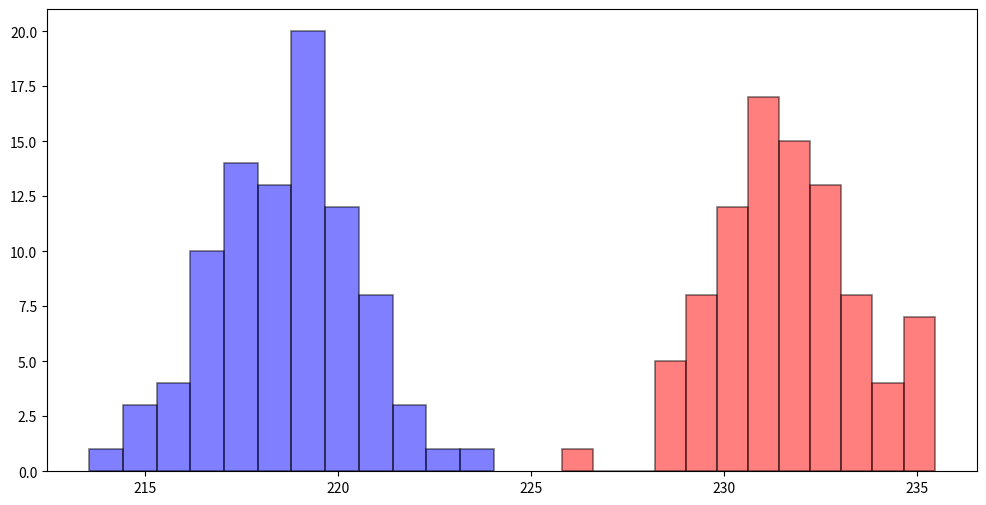
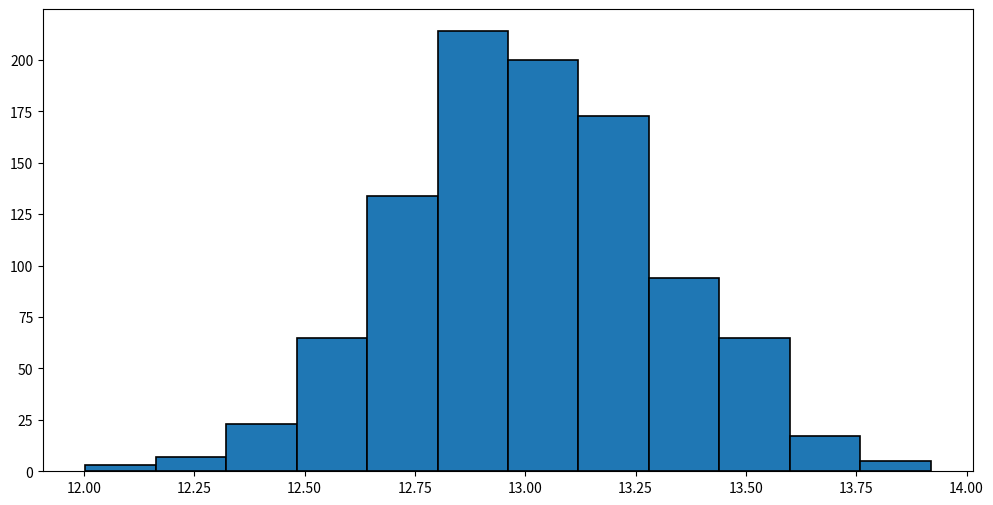
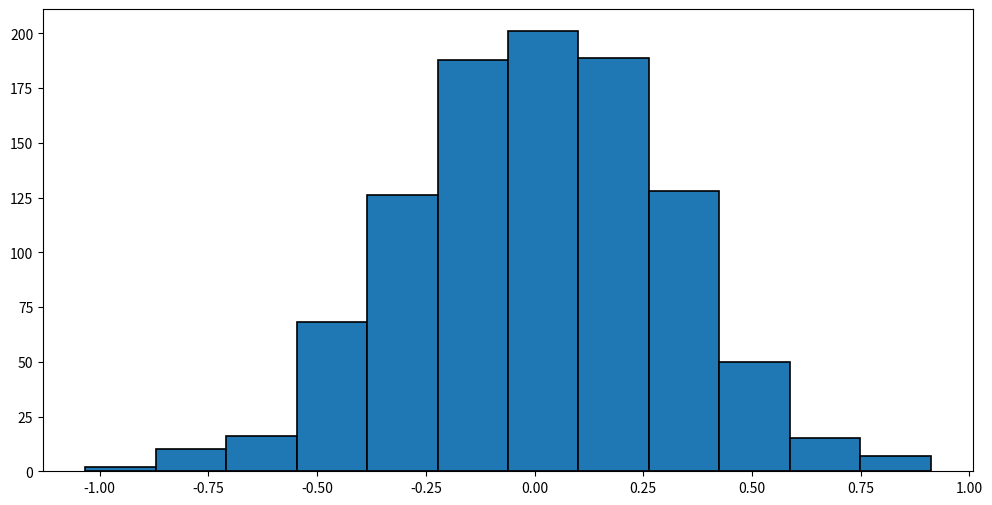
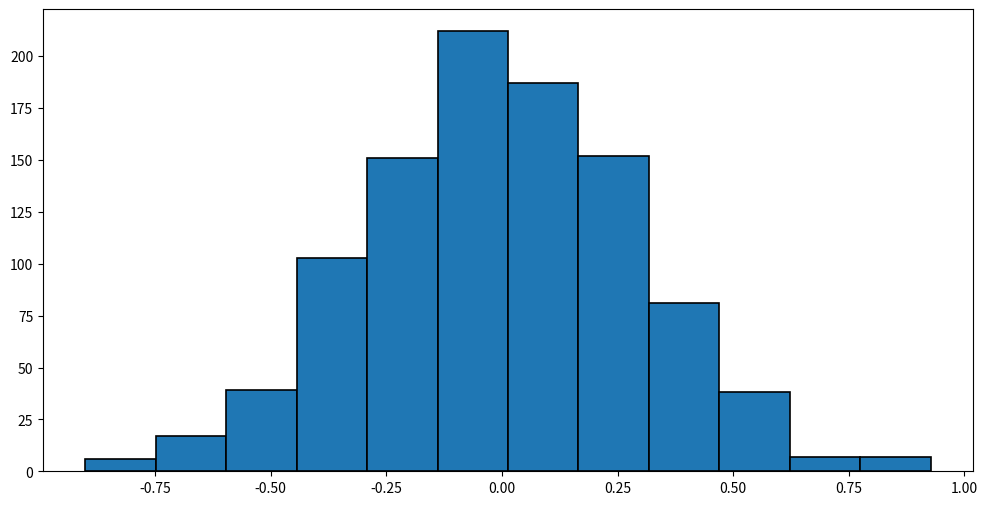
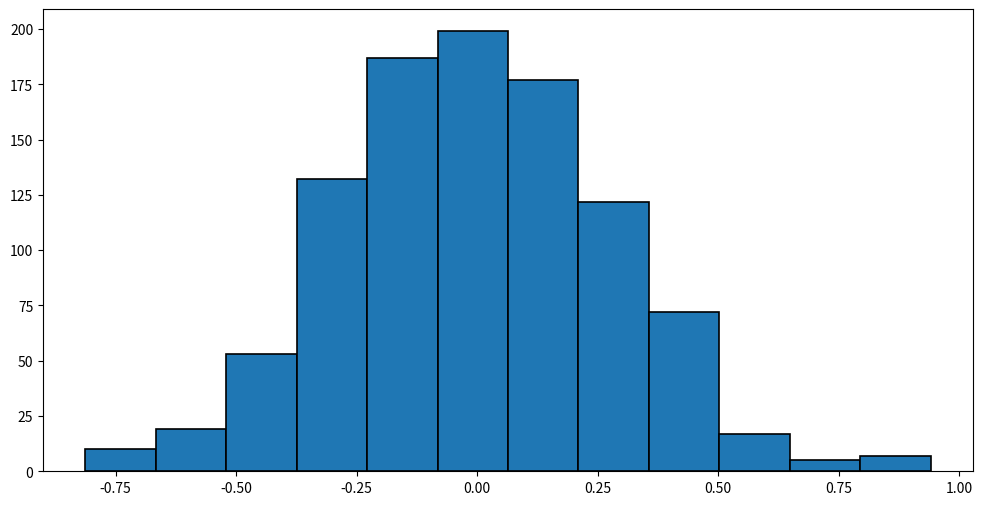
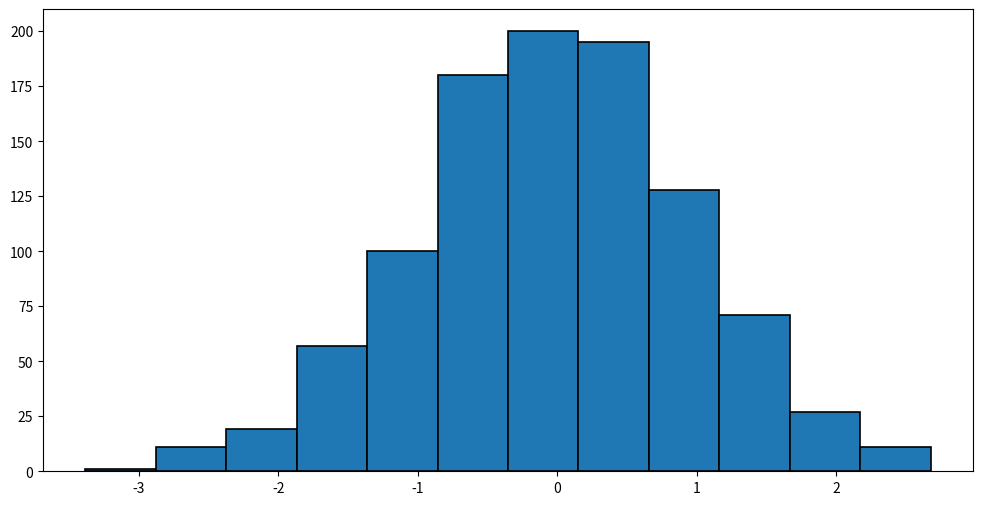
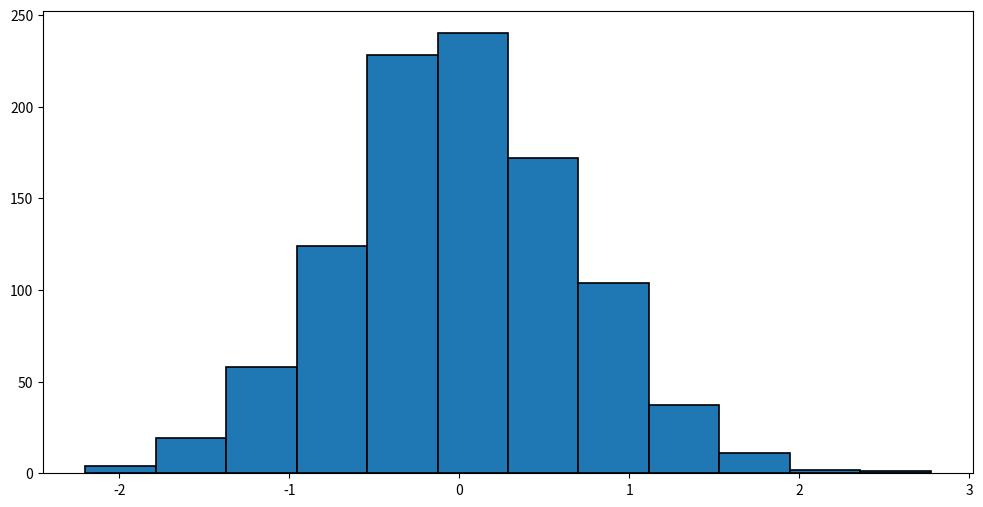
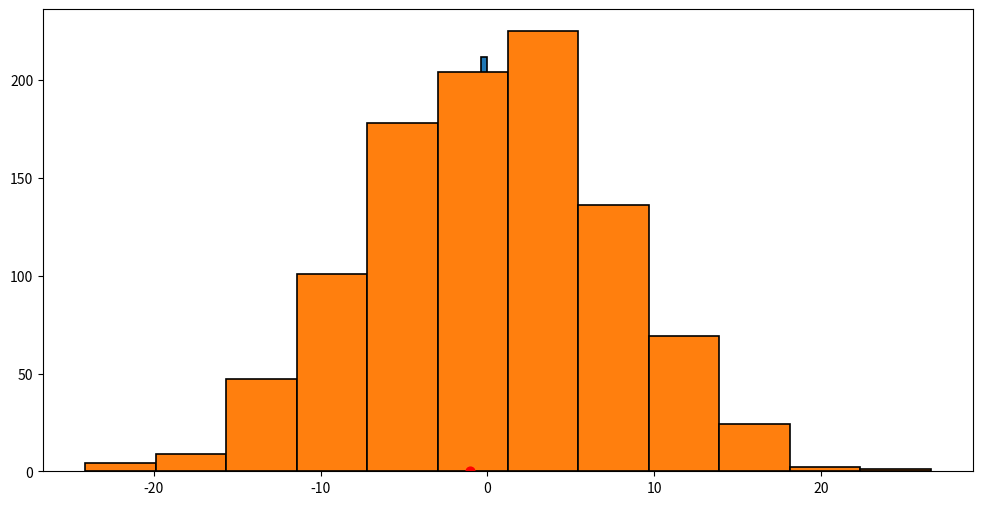
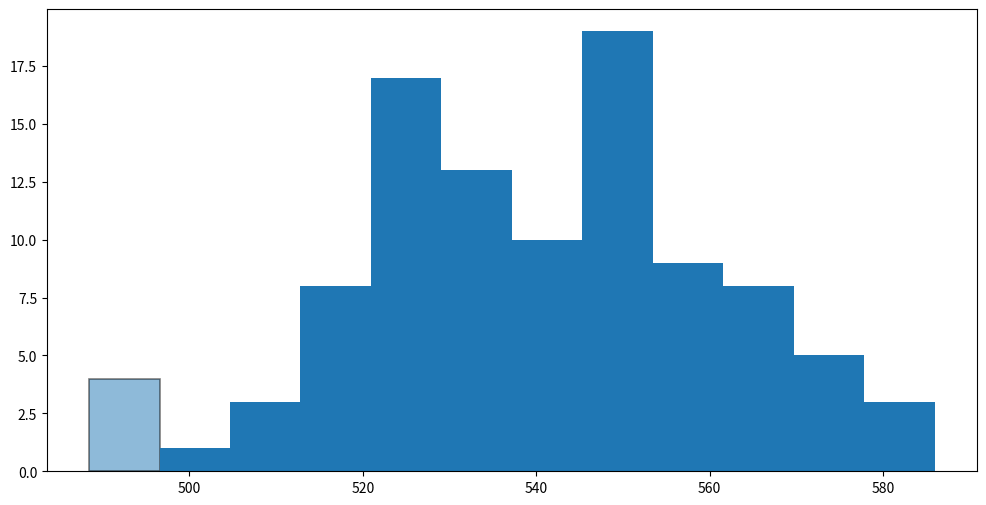

Write Python code to recreate these figures, in order. (Note: this script raises an exception after producing the figures.)
import pandas as pd
import matplotlib.pyplot as plt
import numpy as np

np.random.seed(129)

%matplotlib inline

plt.figure(figsize=(12,6))
youtube = np.random.normal(232, 2, 90)
vimeo = np.random.normal(219, 2, 90)

_ = plt.hist(youtube, edgecolor='k', linewidth=1.2, bins=12, color='r', alpha=0.5)
_ = plt.hist(vimeo, edgecolor='k', linewidth=1.2, bins=12, color='b', alpha=0.5)




np.mean(youtube) - np.mean(vimeo)

plt.figure(figsize=(12,6))
means_difference = []
for _ in range(1000):
    youtube = np.random.normal(232, 2, 90)
    vimeo = np.random.normal(219, 2, 90)

    means_difference.append(np.mean(youtube) - np.mean(vimeo))
    
_ = plt.hist(means_difference, edgecolor='k', linewidth=1.2, bins=12)

plt.figure(figsize=(12,6))
means_difference = []
for _ in range(1000):
    youtube_1 = np.random.normal(232, 2, 90)
    youtube_2 = np.random.normal(232, 2, 90)

    means_difference.append(np.mean(youtube_1) - np.mean(youtube_2))
    
_ = plt.hist(means_difference, edgecolor='k', linewidth=1.2, bins=12,)

a = np.array([1,2,3])
# shuffles the data in place
np.random.shuffle(a)
a

# 1. Generating the data in the same call, splitting or shuffling the data does not change the results

plt.figure(figsize=(12,6))
means_difference = []


for _ in range(1000):
    # Generate 180 days worth of data in each iteration
    all_data = np.random.normal(232, 2, 180)
    # shuffle the data and then split it
    # over youtube_1 and youtube_2
    np.random.shuffle(all_data)
    youtube_1 = all_data[0:90]
    youtube_2 = all_data[90:180]
    means_difference.append(np.mean(youtube_1) - np.mean(youtube_2))
    
_ = plt.hist(means_difference, edgecolor='k', linewidth=1.2, bins=12)

# 1. Generating the data in the same call, splitting or shuffling the data does not change the results

plt.figure(figsize=(12,6))

means_difference = []

# Generate 180 days worth of data once
all_data = np.random.normal(232, 2, 180)

for _ in range(1000):

    # shuffle the data and then split it
    # over youtube_1 and youtube_2
    np.random.shuffle(all_data)
    youtube_1 = all_data[0:90]
    youtube_2 = all_data[90:180]
    means_difference.append(np.mean(youtube_1) - np.mean(youtube_2))
    
_ = plt.hist(means_difference, edgecolor='k', linewidth=1.2, bins=12)

plt.figure(figsize=(12,6))
means_difference = []
youtube = np.random.normal(232, 2, 90)
vimeo = np.random.normal(219, 2, 90)
all_data = np.concatenate([youtube, vimeo])
for _ in range(1000):
    np.random.shuffle(all_data)
    youtube_s = all_data[:90]
    vimeo_s = all_data[90:]
    means_difference.append(np.mean(youtube_s) - np.mean(vimeo_s))
    
_ = plt.hist(means_difference, edgecolor='k', linewidth=1.2, bins=12)

plt.figure(figsize=(12,6))
means_difference = []
youtube = np.random.normal(232, 2, 90)
vimeo = np.random.normal(219, 2, 400)
all_data = np.concatenate([youtube, vimeo])
for _ in range(1000):
    np.random.shuffle(all_data)
    youtube_s = all_data[:90]
    vimeo_s = all_data[90:]
    means_difference.append(np.mean(youtube_s) - np.mean(vimeo_s))
    
_ = plt.hist(means_difference, edgecolor='k', linewidth=1.2, bins=12)

plt.figure(figsize=(12,6))
means_difference = []
youtube = np.random.normal(232, 2, 90)
vimeo = np.random.normal(219, 2, 400)
all_data = np.concatenate([youtube, vimeo])
for _ in range(1000):
    np.random.shuffle(all_data)
    youtube_s = all_data[:90]
    vimeo_s = all_data[90:]
    means_difference.append(np.mean(youtube_s) - np.mean(vimeo_s))
    
_ = plt.hist(means_difference, edgecolor='k', linewidth=1.2, bins=12)

plt.scatter(np.mean(youtube) - np.mean(vimeo), 0, color = "red", s=40)




male_spending = np.random.normal(450, 89, 230)
female_spending = np.random.normal(456, 89, 190)
np.mean(male_spending) - np.mean(female_spending)

all_data = np.concatenate([male_spending, female_spending])
means_difference = []

for _ in range(1000):
    np.random.shuffle(all_data)
    male_s = all_data[:230]
    female_s = all_data[190:]
    means_difference.append(np.mean(female_s) - np.mean(male_s))
    
_ = plt.hist(means_difference, edgecolor='k', linewidth=1.2, bins=12)

plt.scatter(np.mean(female_spending) - np.mean(male_spending), 0, color = "red", s=40)

sum(np.array(means_difference) >= (np.mean(female_spending) - np.mean(male_spending))) / 1000



sample_students = np.random.normal(540, 20, 100)

observed_means = []

for i in range(1000):
    bootstrap_sample = np.random.choice(sample_students, len(sample_students))
    observed_means.append(np.mean(bootstrap_sample))

conf_interval_95 = np.percentile(sample_students, (2.5, 97.5))
conf_interval_95

plt.figure(figsize=(12,6))

_ = plt.hist(sample_students, edgecolor='k', linewidth=1.2, bins=12, alpha=0.5, label="distribution of the mean", normed=True)

plt.hlines(0, conf_interval_95[0], conf_interval_95[1], linewidth=4, color='blue', label="conf_interval")
plt.scatter(525, 0,  s=400, color='r', marker="*", label="population_mean")
plt.legend()

